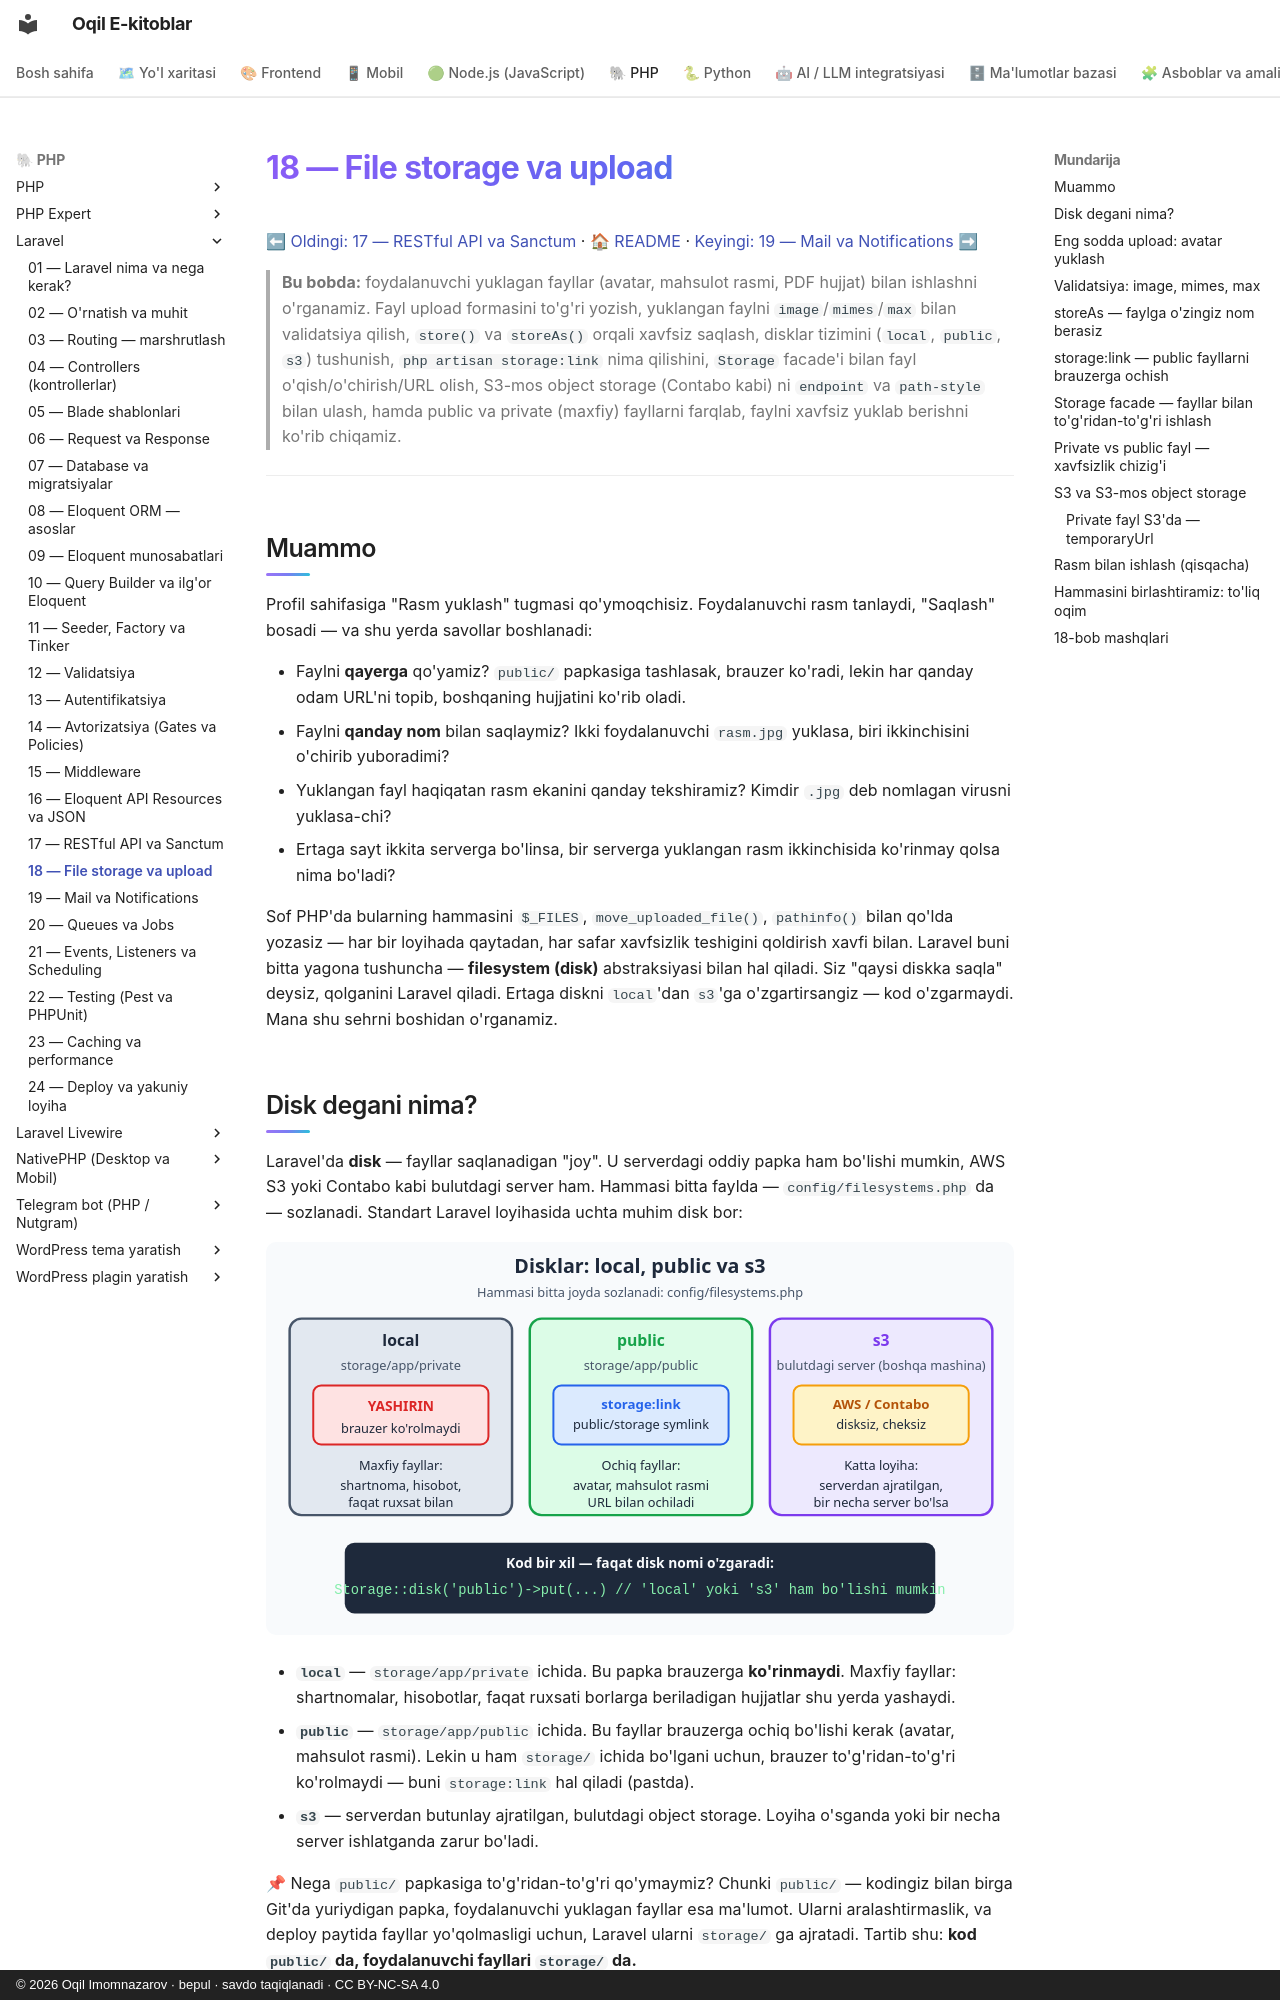

repository: iOqil/e-book · page: laravel/18-file-storage/index.html · generator: mkdocs · copyright: © 2026 Oqil Imomnazarov · bepul · savdo taqiqlanadi · CC BY-NC-SA 4.0

# 18 — File storage va upload

[⬅ Oldingi: 17 — RESTful API va Sanctum](./17-rest-api-sanctum.md) · [🏠 README](./README.md) · [Keyingi: 19 — Mail va Notifications ➡](./19-mail-notifications.md)

> **Bu bobda:** foydalanuvchi yuklagan fayllar (avatar, mahsulot rasmi, PDF hujjat) bilan ishlashni o'rganamiz. Fayl upload formasini to'g'ri yozish, yuklangan faylni `image`/`mimes`/`max` bilan validatsiya qilish, `store()` va `storeAs()` orqali xavfsiz saqlash, disklar tizimini (`local`, `public`, `s3`) tushunish, `php artisan storage:link` nima qilishini, `Storage` facade'i bilan fayl o'qish/o'chirish/URL olish, S3-mos object storage (Contabo kabi) ni `endpoint` va `path-style` bilan ulash, hamda public va private (maxfiy) fayllarni farqlab, faylni xavfsiz yuklab berishni ko'rib chiqamiz.

---

## Muammo

Profil sahifasiga "Rasm yuklash" tugmasi qo'ymoqchisiz. Foydalanuvchi rasm tanlaydi, "Saqlash" bosadi — va shu yerda savollar boshlanadi:

- Faylni **qayerga** qo'yamiz? `public/` papkasiga tashlasak, brauzer ko'radi, lekin har qanday odam URL'ni topib, boshqaning hujjatini ko'rib oladi.
- Faylni **qanday nom** bilan saqlaymiz? Ikki foydalanuvchi `rasm.jpg` yuklasa, biri ikkinchisini o'chirib yuboradimi?
- Yuklangan fayl haqiqatan rasm ekanini qanday tekshiramiz? Kimdir `.jpg` deb nomlagan virusni yuklasa-chi?
- Ertaga sayt ikkita serverga bo'linsa, bir serverga yuklangan rasm ikkinchisida ko'rinmay qolsa nima bo'ladi?

Sof PHP'da bularning hammasini `$_FILES`, `move_uploaded_file()`, `pathinfo()` bilan qo'lda yozasiz — har bir loyihada qaytadan, har safar xavfsizlik teshigini qoldirish xavfi bilan. Laravel buni bitta yagona tushuncha — **filesystem (disk)** abstraksiyasi bilan hal qiladi. Siz "qaysi diskka saqla" deysiz, qolganini Laravel qiladi. Ertaga diskni `local`'dan `s3`'ga o'zgartirsangiz — kod o'zgarmaydi. Mana shu sehrni boshidan o'rganamiz.
